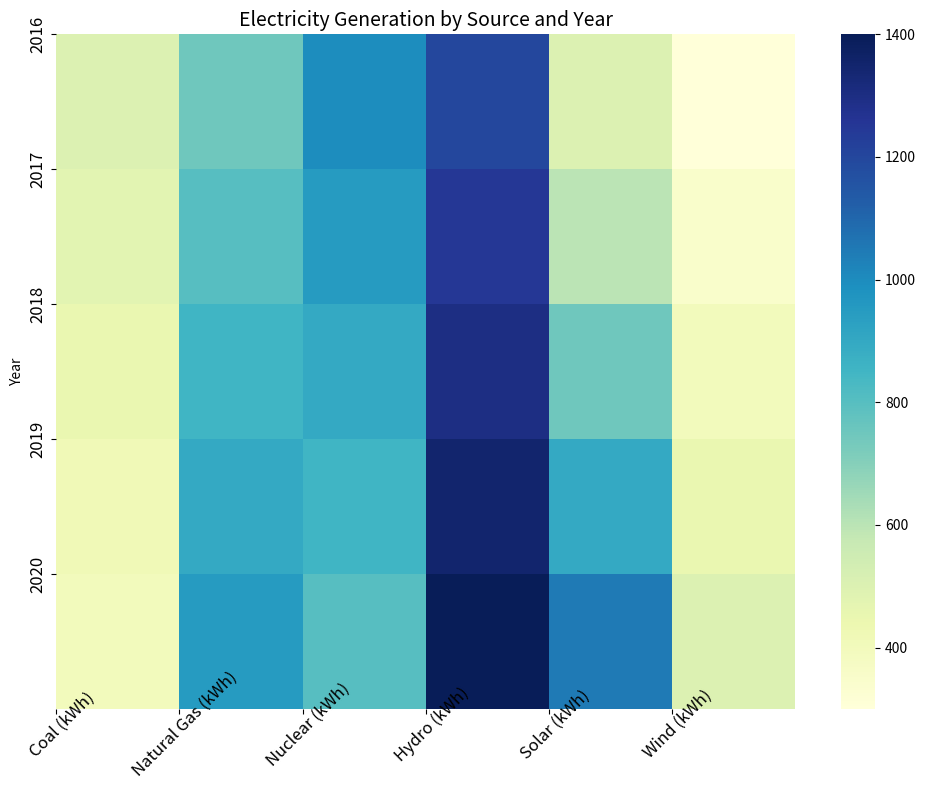

Python code for this plot: (Note: this script raises an exception after producing the figure.)

# Import necessary modules
import pandas as pd
import numpy as np
import matplotlib.pyplot as plt
import seaborn as sns

# Create the data dictionary
data = {'Year': [2016, 2017, 2018, 2019, 2020],
        'Coal (kWh)': [500, 480, 450, 420, 400],
        'Natural Gas (kWh)': [750, 800, 850, 900, 950],
        'Nuclear (kWh)': [1000, 950, 900, 850, 800],
        'Hydro (kWh)': [1200, 1250, 1300, 1350, 1400],
        'Solar (kWh)': [500, 600, 750, 900, 1050],
        'Wind (kWh)': [300, 350, 400, 450, 500]}

# Convert dictionary to dataframe
df = pd.DataFrame(data)

# Set the index to be the 'Year' column
df.set_index('Year', inplace=True)

# Set the figure size
plt.figure(figsize=(10, 8))

# Plot the heatmap using seaborn
sns.heatmap(df, cmap='YlGnBu')

# Set the tick labels and positions for both axes
plt.xticks(np.arange(6), df.columns, fontsize=12, ha='center', rotation=45, rotation_mode='anchor')
plt.yticks(np.arange(5), df.index, fontsize=12, va='center')

# Add a title to the figure
plt.title('Electricity Generation by Source and Year', fontsize=14)

# Automatically resize the figure and save it
plt.tight_layout()
plt.savefig('output/final/heatmap/png/20231228-134212_83.png', bbox_inches='tight')

# Clear the figure
plt.clf()
